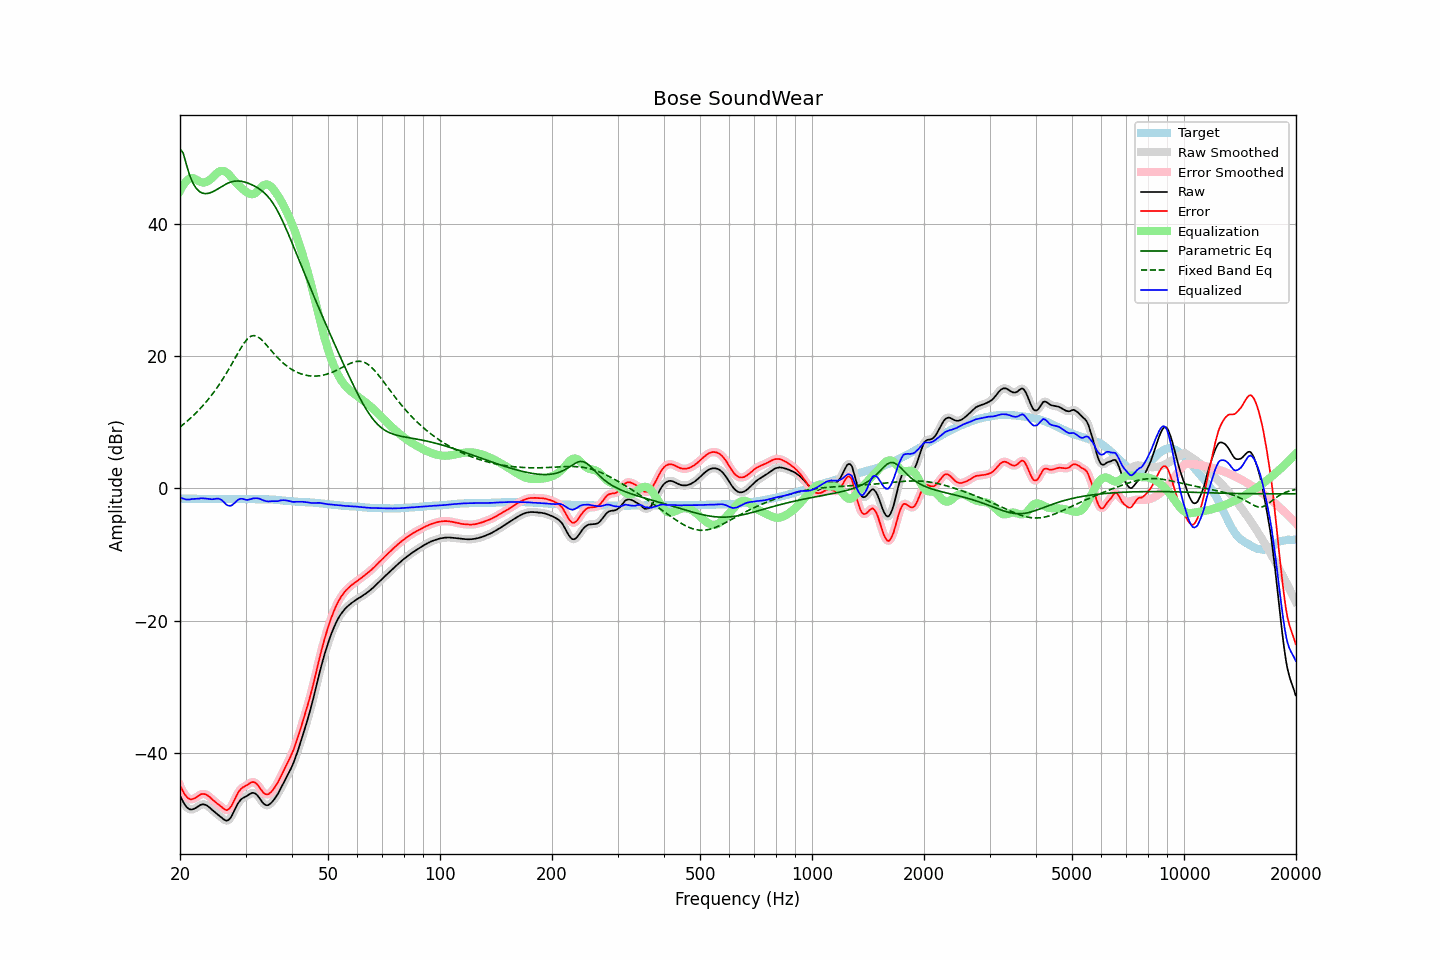

The table this chart was drawn from, first rows:
frequency, raw, error, smoothed, error_smoothed, equalization, parametric_eq, fixed_band_eq, equalized_raw, equalized_smoothed, target
20.00, -46.44, -44.90, -46.41, -44.87, 45.00, 51.35, 9.28, -1.44, -1.41, -1.54
20.20, -46.92, -45.38, -46.95, -45.41, 45.46, 51.03, 9.48, -1.46, -1.49, -1.54
20.40, -47.39, -45.85, -47.41, -45.87, 45.85, 50.70, 9.67, -1.54, -1.56, -1.54
20.61, -47.81, -46.27, -47.80, -46.25, 46.19, 49.82, 9.88, -1.62, -1.61, -1.54
20.81, -48.13, -46.58, -48.13, -46.58, 46.47, 48.95, 10.08, -1.66, -1.66, -1.55
21.02, -48.37, -46.82, -48.37, -46.82, 46.68, 48.15, 10.29, -1.68, -1.68, -1.55
21.23, -48.51, -46.96, -48.50, -46.95, 46.84, 47.36, 10.51, -1.67, -1.66, -1.55
21.44, -48.55, -47.00, -48.54, -46.99, 46.94, 46.77, 10.73, -1.61, -1.60, -1.54
21.66, -48.50, -46.95, -48.50, -46.95, 46.91, 46.19, 10.96, -1.59, -1.59, -1.55
21.87, -48.40, -46.85, -48.40, -46.85, 46.83, 45.79, 11.19, -1.58, -1.58, -1.55
22.09, -48.27, -46.71, -48.27, -46.71, 46.70, 45.39, 11.43, -1.57, -1.57, -1.56
22.31, -48.11, -46.55, -48.11, -46.55, 46.56, 45.14, 11.68, -1.55, -1.55, -1.56
22.54, -47.97, -46.40, -47.95, -46.39, 46.43, 44.90, 11.93, -1.54, -1.52, -1.57
22.76, -47.81, -46.23, -47.83, -46.26, 46.33, 44.77, 12.19, -1.48, -1.50, -1.57
22.99, -47.76, -46.19, -47.76, -46.19, 46.27, 44.64, 12.45, -1.49, -1.50, -1.57
23.22, -47.78, -46.20, -47.77, -46.19, 46.26, 44.60, 12.73, -1.52, -1.51, -1.58
23.45, -47.84, -46.26, -47.85, -46.26, 46.31, 44.57, 13.01, -1.53, -1.53, -1.58
23.69, -47.97, -46.38, -47.98, -46.38, 46.42, 44.60, 13.30, -1.56, -1.56, -1.59
23.92, -48.16, -46.56, -48.16, -46.56, 46.57, 44.64, 13.60, -1.59, -1.59, -1.60
24.16, -48.36, -46.76, -48.37, -46.76, 46.75, 44.72, 13.91, -1.61, -1.62, -1.60
24.40, -48.60, -47.00, -48.59, -46.99, 46.96, 44.81, 14.22, -1.64, -1.63, -1.60
24.65, -48.80, -47.20, -48.81, -47.21, 47.21, 44.94, 14.54, -1.60, -1.60, -1.60
24.89, -49.02, -47.42, -49.02, -47.41, 47.45, 45.06, 14.87, -1.57, -1.56, -1.60
25.14, -49.21, -47.61, -49.21, -47.60, 47.67, 45.21, 15.22, -1.54, -1.54, -1.60
25.39, -49.40, -47.79, -49.40, -47.79, 47.85, 45.36, 15.57, -1.55, -1.55, -1.61
25.65, -49.59, -47.97, -49.59, -47.98, 47.97, 45.51, 15.93, -1.62, -1.63, -1.61
25.91, -49.78, -48.17, -49.79, -48.18, 48.02, 45.66, 16.30, -1.77, -1.78, -1.61
26.16, -49.99, -48.39, -49.99, -48.39, 48.00, 45.80, 16.68, -1.99, -2.00, -1.60
26.43, -50.14, -48.54, -50.15, -48.55, 47.91, 45.94, 17.07, -2.23, -2.24, -1.60
26.69, -50.25, -48.65, -50.21, -48.61, 47.76, 46.06, 17.48, -2.48, -2.45, -1.60
26.96, -50.15, -48.55, -50.15, -48.55, 47.56, 46.18, 17.88, -2.59, -2.59, -1.60
27.23, -49.93, -48.33, -49.93, -48.33, 47.30, 46.27, 18.30, -2.62, -2.63, -1.60
27.50, -49.60, -48.00, -49.57, -47.98, 47.02, 46.36, 18.73, -2.58, -2.56, -1.60
27.77, -49.12, -47.53, -49.13, -47.53, 46.71, 46.41, 19.16, -2.41, -2.41, -1.59
28.05, -48.61, -47.01, -48.62, -47.02, 46.42, 46.46, 19.59, -2.19, -2.20, -1.60
28.33, -48.11, -46.51, -48.12, -46.51, 46.17, 46.48, 20.03, -1.95, -1.95, -1.60
28.62, -47.65, -46.04, -47.67, -46.06, 45.92, 46.49, 20.46, -1.73, -1.75, -1.61
28.90, -47.30, -45.69, -47.30, -45.69, 45.69, 46.47, 20.87, -1.61, -1.61, -1.60
29.19, -47.02, -45.41, -47.02, -45.41, 45.47, 46.44, 21.28, -1.55, -1.56, -1.61
29.48, -46.83, -45.20, -46.83, -45.22, 45.25, 46.39, 21.66, -1.57, -1.58, -1.62
29.78, -46.70, -45.08, -46.69, -45.07, 45.05, 46.34, 22.03, -1.65, -1.64, -1.62
30.08, -46.58, -44.96, -46.56, -44.94, 44.87, 46.26, 22.33, -1.71, -1.70, -1.62
30.38, -46.44, -44.81, -46.42, -44.79, 44.70, 46.18, 22.62, -1.74, -1.72, -1.63
30.68, -46.26, -44.63, -46.26, -44.63, 44.58, 46.09, 22.82, -1.68, -1.68, -1.63
30.99, -46.12, -44.49, -46.12, -44.48, 44.50, 45.99, 22.99, -1.62, -1.61, -1.63
31.30, -46.02, -44.39, -46.03, -44.40, 44.49, 45.88, 23.07, -1.53, -1.54, -1.63
31.61, -46.04, -44.41, -46.04, -44.41, 44.54, 45.76, 23.12, -1.49, -1.50, -1.63
31.93, -46.16, -44.52, -46.15, -44.52, 44.68, 45.63, 23.06, -1.48, -1.48, -1.63
32.24, -46.36, -44.74, -46.37, -44.75, 44.89, 45.49, 22.99, -1.47, -1.49, -1.62
32.57, -46.66, -45.03, -46.67, -45.05, 45.14, 45.34, 22.83, -1.52, -1.53, -1.63
32.89, -47.02, -45.40, -47.02, -45.40, 45.41, 45.17, 22.65, -1.61, -1.61, -1.62
33.22, -47.36, -45.74, -47.36, -45.74, 45.65, 44.98, 22.42, -1.71, -1.71, -1.62
33.55, -47.66, -46.04, -47.64, -46.02, 45.84, 44.79, 22.18, -1.82, -1.80, -1.62
33.89, -47.83, -46.20, -47.83, -46.20, 45.95, 44.56, 21.90, -1.88, -1.88, -1.63
34.23, -47.91, -46.27, -47.90, -46.26, 45.96, 44.32, 21.63, -1.94, -1.94, -1.64
34.57, -47.87, -46.23, -47.85, -46.21, 45.90, 44.04, 21.34, -1.97, -1.95, -1.64
34.92, -47.70, -46.04, -47.71, -46.05, 45.76, 43.75, 21.05, -1.94, -1.95, -1.66
35.27, -47.47, -45.81, -47.48, -45.81, 45.54, 43.41, 20.77, -1.93, -1.93, -1.66
35.62, -47.20, -45.51, -47.19, -45.51, 45.27, 43.06, 20.49, -1.93, -1.93, -1.69
35.97, -46.87, -45.17, -46.88, -45.18, 44.94, 42.67, 20.21, -1.93, -1.93, -1.70
... 635 more rows
